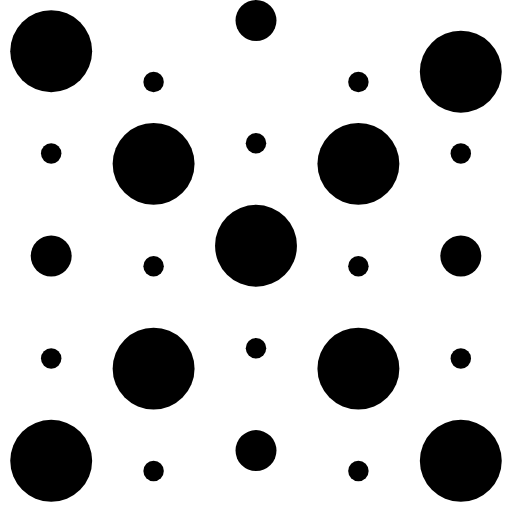
t = 0.00 s
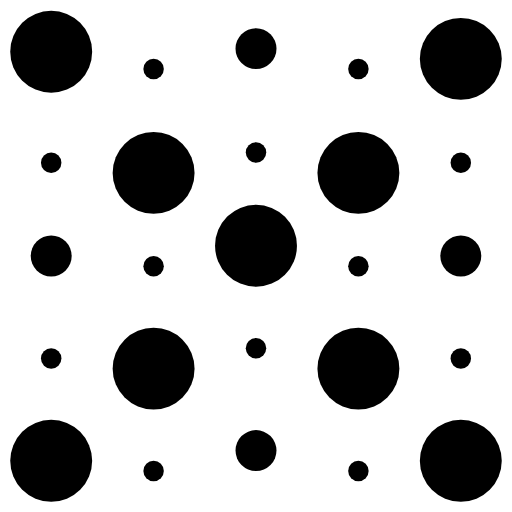
t = 1.46 s
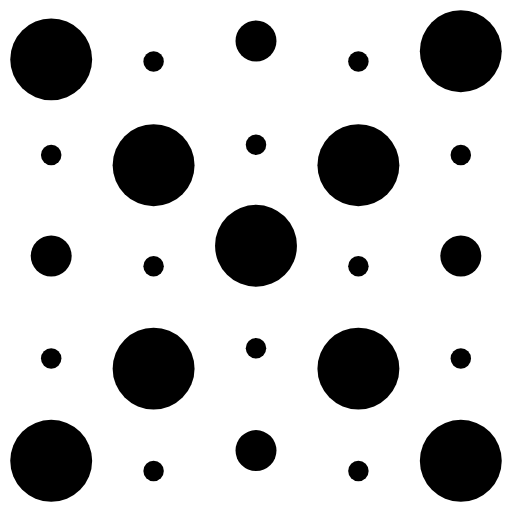
t = 2.40 s
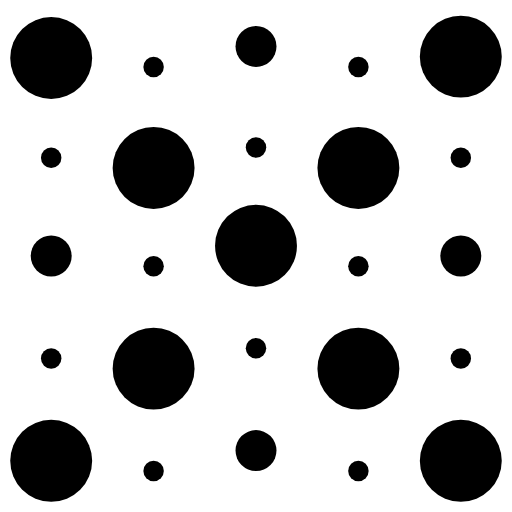
t = 5.00 s
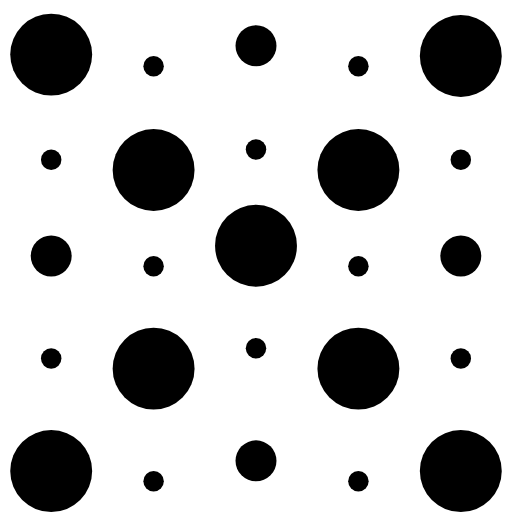
t = 5.75 s
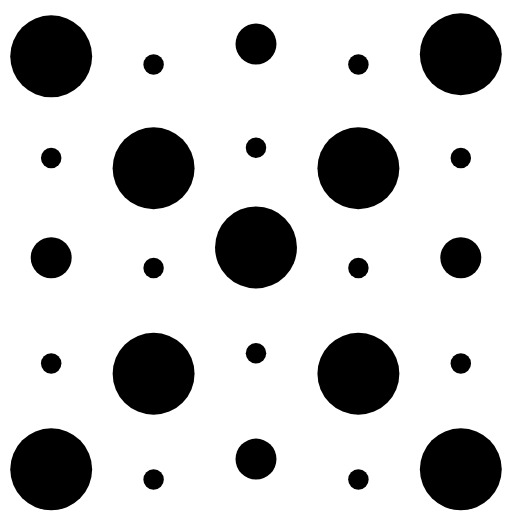
t = 7.13 s

The animated SVG that drew these frames (rendered in a browser with its animation timeline set to each time). Animation: 25 SMIL elements (animate=25); one cycle of 8.50 s, repeats indefinitely.

<svg xmlns="http://www.w3.org/2000/svg" width="100" height="100" viewBox="0 0 100 100" fill="none">
  <!-- First Row -->
  <circle cx="10" cy="14" r="8" fill="currentColor">
    <animate attributeName="cy" values="10;12;10" dur="1.5s" repeatCount="indefinite" />
  </circle>
  <circle cx="30" cy="16" r="2" fill="currentColor">
    <animate attributeName="cy" values="12;14;12" dur="1.5s" begin="0.9s" repeatCount="indefinite" />
  </circle>
  <circle cx="50" cy="4" r="4" fill="currentColor">
    <animate attributeName="cy" values="8;10;8" dur="1.5s" begin="0.9s" repeatCount="indefinite" />
  </circle>
  <circle cx="70" cy="16" r="2" fill="currentColor">
    <animate attributeName="cy" values="12;14;12" dur="1.5s" begin="0.9s" repeatCount="indefinite" />
  </circle>
  <circle cx="90" cy="14" r="8" fill="currentColor">
    <animate attributeName="cy" values="10;12;10" dur="1.5s" begin="0.9s" repeatCount="indefinite" />
  </circle>

  <!-- Second Row -->
  <circle cx="10" cy="30" r="2" fill="currentColor">
    <animate attributeName="cy" values="30;32;30" dur="1.5s" begin="0.8s" repeatCount="indefinite" />
  </circle>
  <circle cx="30" cy="32" r="8" fill="currentColor">
    <animate attributeName="cy" values="32;34;32" dur="1.5s" begin="0.8s" repeatCount="indefinite" />
  </circle>
  <circle cx="50" cy="28" r="2" fill="currentColor">
    <animate attributeName="cy" values="28;30;28" dur="1.5s" begin="0.8s" repeatCount="indefinite" />
  </circle>
  <circle cx="70" cy="32" r="8" fill="currentColor">
    <animate attributeName="cy" values="32;34;32" dur="1.5s" begin="0.8s" repeatCount="indefinite" />
  </circle>
  <circle cx="90" cy="30" r="2" fill="currentColor">
    <animate attributeName="cy" values="30;32;30" dur="1.5s" begin="0.8s" repeatCount="indefinite" />
  </circle>

  <!-- Third Row -->
  <circle cx="10" cy="50" r="4" fill="currentColor">
    <animate attributeName="cy" values="50;52;50" dur="1.5s" begin="7s" repeatCount="indefinite" />
  </circle>
  <circle cx="30" cy="52" r="2" fill="currentColor">
    <animate attributeName="cy" values="52;54;52" dur="1.5s" begin="7s" repeatCount="indefinite" />
  </circle>
  <circle cx="50" cy="48" r="8" fill="currentColor">
    <animate attributeName="cy" values="48;50;48" dur="1.5s" begin="7s" repeatCount="indefinite" />
  </circle>
  <circle cx="70" cy="52" r="2" fill="currentColor">
    <animate attributeName="cy" values="52;54;52" dur="1.5s" begin="7s" repeatCount="indefinite" />
  </circle>
  <circle cx="90" cy="50" r="4" fill="currentColor">
    <animate attributeName="cy" values="50;52;50" dur="1.5s" begin="7s" repeatCount="indefinite" />
  </circle>

  <!-- Fourth Row -->
  <circle cx="10" cy="70" r="2" fill="currentColor">
    <animate attributeName="cy" values="70;72;70" dur="1.5s" begin="6s" repeatCount="indefinite" />
  </circle>
  <circle cx="30" cy="72" r="8" fill="currentColor">
    <animate attributeName="cy" values="72;74;72" dur="1.5s" begin="6s" repeatCount="indefinite" />
  </circle>
  <circle cx="50" cy="68" r="2" fill="currentColor">
    <animate attributeName="cy" values="68;70;68" dur="1.5s" begin="6s" repeatCount="indefinite" />
  </circle>
  <circle cx="70" cy="72" r="8" fill="currentColor">
    <animate attributeName="cy" values="72;74;72" dur="1.5s" begin="6s" repeatCount="indefinite" />
  </circle>
  <circle cx="90" cy="70" r="2" fill="currentColor">
    <animate attributeName="cy" values="70;72;70" dur="1.5s" begin="6s" repeatCount="indefinite" />
  </circle>

  <!-- Fifth Row -->
  <circle cx="10" cy="90" r="8" fill="currentColor">
    <animate attributeName="cy" values="90;92;90" dur="1.5s" begin="5s" repeatCount="indefinite" />
  </circle>
  <circle cx="30" cy="92" r="2" fill="currentColor">
    <animate attributeName="cy" values="92;94;92" dur="1.5s" begin="5s" repeatCount="indefinite" />
  </circle>
  <circle cx="50" cy="88" r="4" fill="currentColor">
    <animate attributeName="cy" values="88;90;88" dur="1.5s" begin="5s" repeatCount="indefinite" />
  </circle>
  <circle cx="70" cy="92" r="2" fill="currentColor">
    <animate attributeName="cy" values="92;94;92" dur="1.5s" begin="5s" repeatCount="indefinite" />
  </circle>
  <circle cx="90" cy="90" r="8" fill="currentColor">
    <animate attributeName="cy" values="90;92;90" dur="1.5s" begin="5s" repeatCount="indefinite" />
  </circle>
</svg>
